Run: headless pygame with SDL's dummy video driver; simulated clock (each Clock.tick advances the game by its frame time, no real sleeping); random seed 0; keys injected as events and as key.get_pressed() state; no mouse input; restart key SPACE tapped at the start of phases 3 and 4.
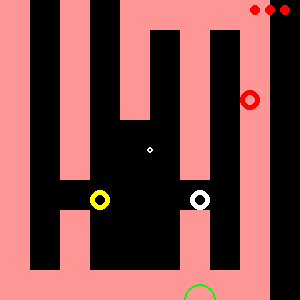
Frame 1 of 4 · flips 1–60 · no input
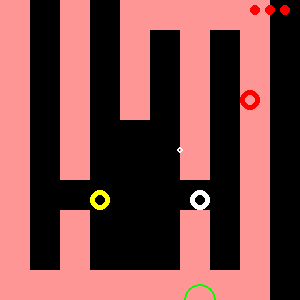
Frame 2 of 4 · flips 61–180 · tapped SPACE, RETURN · held RIGHT (→), D
Frame 3 of 4 · flips 181–300 · tapped SPACE · held DOWN (↓), S · screen unchanged from frame 2, image omitted
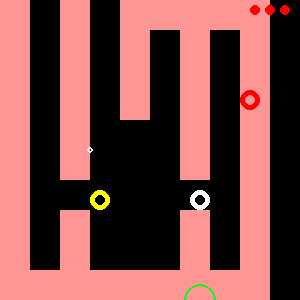
Frame 4 of 4 · flips 301–420 · tapped SPACE · held LEFT (←), A, UP (↑), W

The pygame program that drew these frames:

import sys
import pygame as pg
from pygame.locals import *
pg.init()
font = pg.font.Font(None, 36)
fps = 30
FramePerSec = pg.time.Clock()
DISPLAYSURF = pg.display.set_mode((300, 300))
color_blue = (0, 0, 255)
color_red = (255, 0, 0)
color_green = (0, 255, 0)
color_yellow = (255, 255, 0)
color_pink = (255, 150, 150)
color_white = (255, 255, 255)
pg.display.set_caption('circles')


class Circle:
    def __init__(self, x, y, color):
        self.left = True
        self.right = True
        self.down = True
        self.up = True
        self.x = x
        self.y = y
        self.color = color

    def draw(self, surface):
        pg.draw.circle(surface, self.color, (self.x, self.y), 3, 2)

    def coll_wall(self, walls):
        self.left = True
        self.right = True
        self.down = True
        self.up = True
        for i in range(10):
            for j in range(10):
                if walls.data[i][j] == 1:
                    left_side = j * 30
                    right_side = j * 30 + 30
                    up_side = i * 30
                    down_side = i * 30 + 30
                    if right_side == self.x and down_side >= self.y >= up_side:
                        self.left = False
                    if left_side == self.x and down_side >= self.y >= up_side:
                        self.right = False
                    if down_side == self.y and left_side <= self.x <= right_side:
                        self.up = False
                    if up_side == self.y and left_side <= self.x <= right_side:
                        self.down = False

    def move(self, walls):
        pressed_keys = pg.key.get_pressed()
        self.coll_wall(walls)
        if pressed_keys[K_LEFT] and self.x != 0 and self.left:
            self.x -= 5
        elif pressed_keys[K_RIGHT] and self.x != 300 and self.right:
            self.x += 5
        elif pressed_keys[K_UP] and self.y != 0 and self.up:
            self.y -= 5
        elif pressed_keys[K_DOWN] and self.y != 300 and self.down:
            self.y += 5


    def coll_portal(self, portal):
        if (self.x - portal.x) ** 2 + (self.y - portal.y) ** 2 < 13 ** 2:
            self.color = color_blue
        if self.x == portal.x and self.y == portal.y:
            self.x = portal.to_x
            self.y = portal.to_y
            self.color = color_white

    def to_center(self):
        self.x = 150
        self.y = 150

    def win(self, win_cir):
        return self.x == win_cir.x and self.y == win_cir.y

    def lose(self, enemy):
        return (self.x - enemy.x) ** 2 + (self.y - enemy.y) ** 2 < 10 ** 2




class Enemy:
    def __init__(self, color):
        self.color = color
        self.x = 200
        self.y = 0
        self.dest = 1

    def draw(self, surface):
        pg.draw.circle(surface, self.color, (self.x, self.y), 16, 2)

    def move(self):
        if self.y == 300:
            self.dest = -1
        elif self.y == 0:
            self.dest = 1
        self.y += 5 * self.dest


class Portal:
    def __init__(self, x, y, color, to_x=150, to_y=150):
        self.x = x
        self.y = y
        self.color = color
        self.to_x = to_x
        self.to_y = to_y

    def draw(self, surface):
        pg.draw.circle(surface, self.color, (self.x, self.y), 10, 5)


class WinCircle:
    def __init__(self, x, y, color):
        self.x = x
        self.y = y
        self.color = color

    def draw(self, surface):
        pg.draw.circle(surface, self.color, (250, 100), 10, 5)


class Lifes:
    def __init__(self, color):
        self.color = color
        self.lifes = [(255, 10), (270, 10), (285, 10)]

    def draw(self, surface):
        for life in self.lifes:
            pg.draw.circle(surface, self.color, (life[0], life[1]), 5, 5)

    def death(self):
        self.lifes = self.lifes[:-1]


class Walls:
    def __init__(self, data, color):
        self.data = data
        self.color = color

    def draw(self, surface):
        for i in range(10):
            for j in range(10):
                if self.data[i][j] == 1:
                    pg.draw.rect(surface, self.color, (j * 30, i * 30, 30, 30))




data = [[1, 0, 1, 0, 1, 1, 1, 1, 1, 0],
        [1, 0, 1, 0, 1, 0, 1, 0, 1, 0],
        [1, 0, 1, 0, 1, 0, 1, 0, 1, 0],
        [1, 0, 1, 0, 1, 0, 1, 0, 1, 0],
        [1, 0, 1, 0, 0, 0, 1, 0, 1, 0],
        [1, 0, 1, 0, 0, 0, 1, 0, 1, 0],
        [1, 0, 0, 0, 0, 0, 0, 0, 1, 0],
        [1, 0, 1, 0, 0, 0, 1, 0, 1, 0],
        [1, 0, 1, 0, 0, 0, 1, 0, 1, 0],
        [1, 1, 1, 1, 1, 1, 1, 1, 1, 0]]
portals = []
lifes = Lifes(color_red)
walls = Walls(data, color_pink)
w = WinCircle(250, 100, color_red)
c = Circle(150, 150, color_white)
e = Enemy(color_green)

portals.append(Portal(200, 200, color_white))
portals.append(Portal(100, 200, color_yellow))
game_over = False
win_game = False

while True:
    for event in pg.event.get():
        if event.type == QUIT:
            pg.quit()
            sys.exit()
    if pg.key.get_pressed()[K_SPACE] and win_game:
        win_game = False
        c.to_center()
    DISPLAYSURF.fill((0, 0, 0))
    if not game_over and not win_game:
        walls.draw(DISPLAYSURF)
        c.move(walls)
        e.move()
        e.draw(DISPLAYSURF)
        lifes.draw(DISPLAYSURF)
        for portal in portals:
            portal.draw(DISPLAYSURF)
            c.coll_portal(portal)
        c.draw(DISPLAYSURF)
        w.draw(DISPLAYSURF)
        win_game = c.win(w)
        if c.lose(e):
            lifes.death()
            c.to_center()
            game_over = (len(lifes.lifes) == 0)
    elif game_over:
        text = font.render('GAME OVER ', True, color_red)
        text_rect = text.get_rect()
        text_x = 150 - text_rect.width // 2
        text_y = 150 - text_rect.height // 2
        DISPLAYSURF.blit(text, (text_x, text_y))
    else:
        text = font.render('YOU WIN ', True, color_blue)
        text_rect = text.get_rect()
        text_x = 150 - text_rect.width // 2
        text_y = 150 - text_rect.height // 2
        DISPLAYSURF.blit(text, (text_x, text_y))

    pg.display.update()
    FramePerSec.tick(fps)
